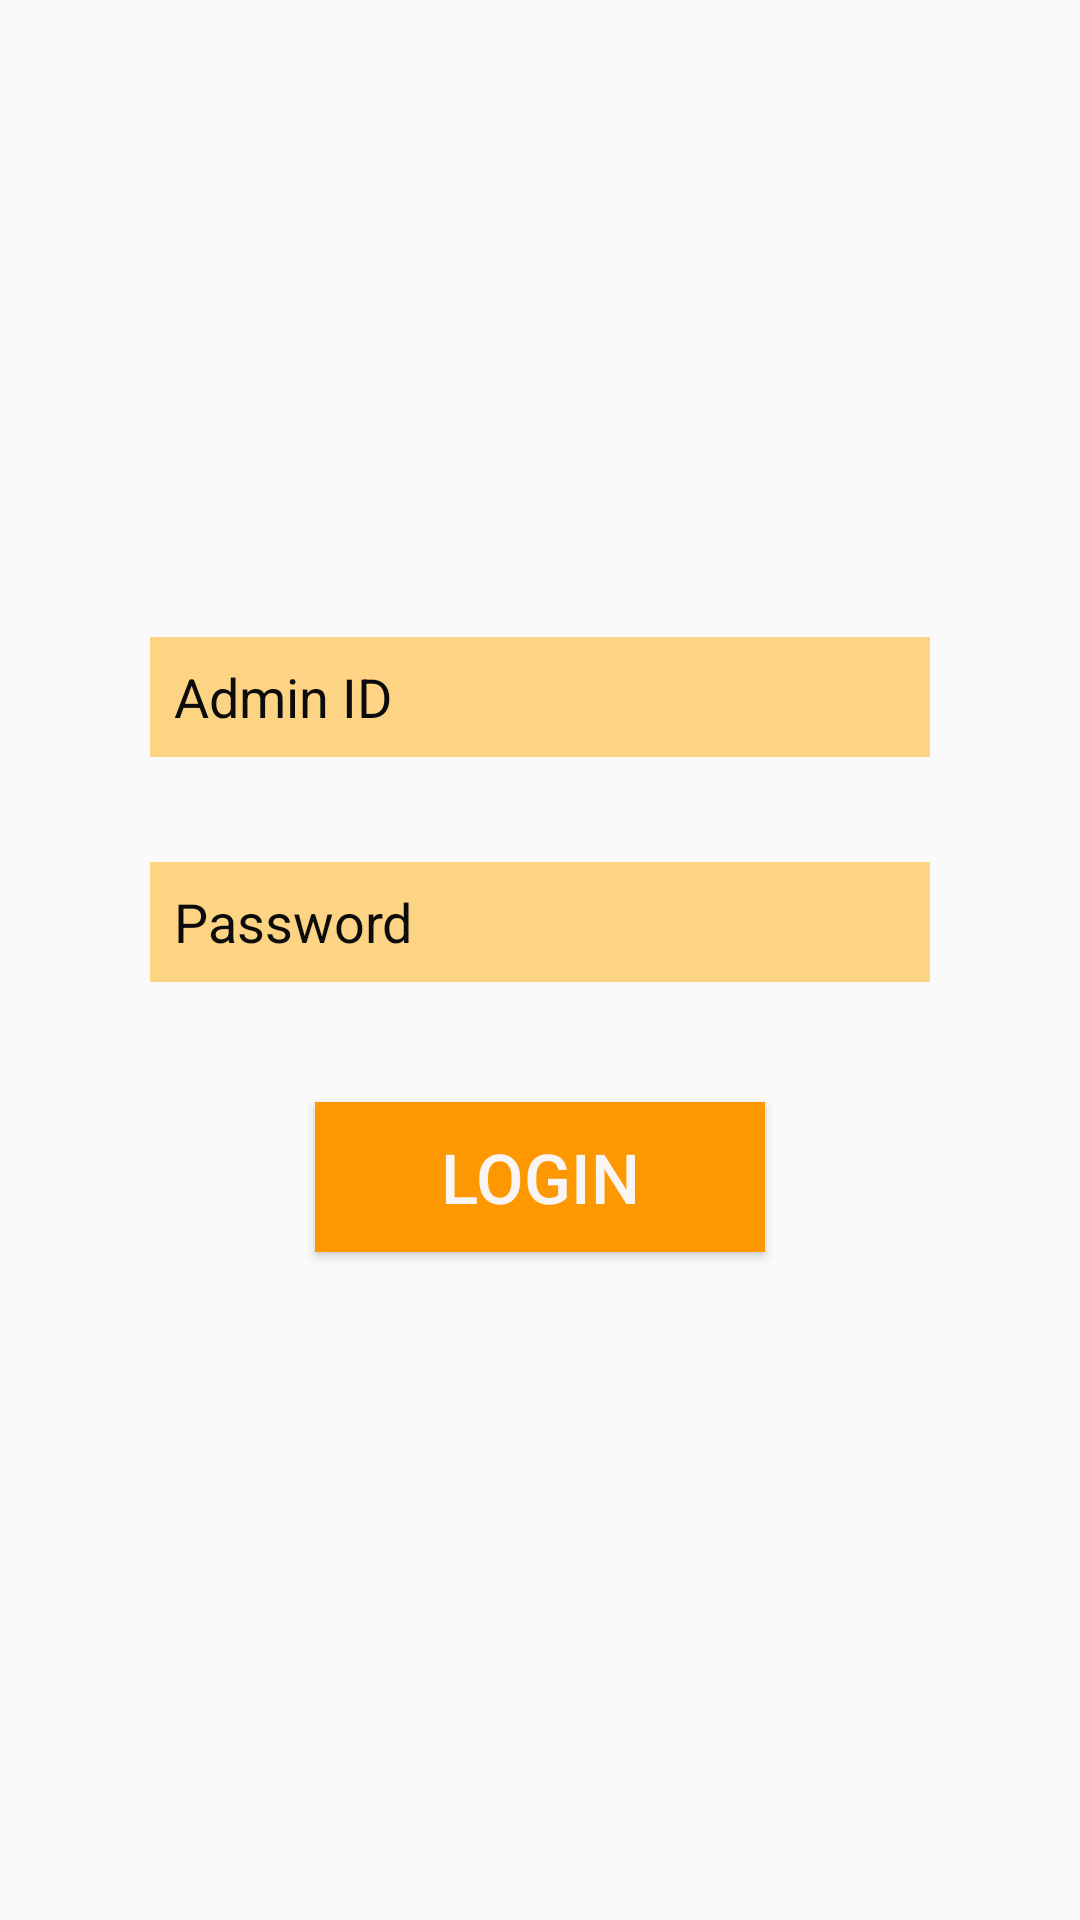

Produce the Android XML layout that renders to this screen, including the resource entries it uses.
<!-- AndroidManifest.xml: application theme AppTheme -->
<!-- res/layout/activity_adminlogin.xml -->
<?xml version="1.0" encoding="utf-8"?>
<LinearLayout
    xmlns:android="http://schemas.android.com/apk/res/android"
    android:orientation="vertical"
    android:gravity="center"
    android:layout_width="match_parent"
    android:layout_height="match_parent">


    <EditText
        android:id="@+id/et_admin_id"
        android:background="@drawable/edittext_rounded"
        android:hint="Admin ID"
        android:padding="8dp"
        android:layout_marginLeft="50dp"
        android:layout_marginRight="50dp"
        android:textColorHint="#0C0C0C"
        android:layout_width="match_parent"
        android:layout_height="40dp" />

    <EditText
        android:id="@+id/et_password"
        android:background="@drawable/edittext_rounded"
        android:hint="Password"
        android:inputType="textPassword"
        android:padding="8dp"
        android:layout_marginTop="35dp"
        android:layout_marginLeft="50dp"
        android:layout_marginRight="50dp"
        android:textColorHint="#0C0C0C"
        android:layout_width="match_parent"
        android:layout_height="40dp" />


    <Button
        android:id="@+id/btn_admin_login"
        android:text="Login"
        android:textSize="23dp"
        android:layout_marginTop="40dp"
        android:layout_marginLeft="50dp"
        android:layout_marginRight="50dp"
        android:layout_marginBottom="10dp"
        android:textColor="#FAF5F5"
        android:layout_width="150dp"
        android:layout_height="50dp"
        android:background="@drawable/button_login" />





</LinearLayout>
<!-- resources referenced by this layout -->
<resources>
  <!-- drawable button_login (drawable) -->
  <?xml version="1.0" encoding="utf-8"?>
  <selector xmlns:android="http://schemas.android.com/apk/res/android">
      <item>
          <shape android:shape="rectangle">
              <solid android:color="#fe9800"/>
              <stroke android:color="#fe9800" android:width="10dp" />
              
              <corners android:radius="0dp" />
          </shape>
      </item>
  </selector>
  <!-- drawable edittext_rounded (drawable) -->
  <?xml version="1.0" encoding="utf-8"?>
  <selector xmlns:android="http://schemas.android.com/apk/res/android">
      <item>
          <shape android:shape="rectangle">
              <solid android:color="#fdd384"/>
              <stroke android:color="#fdd384" android:width="2dp" />
              
              <corners android:radius="0dp" />
          </shape>
      </item>
  </selector>
  <style name="AppTheme" parent="Theme.AppCompat.Light.NoActionBar">
          
          <item name="colorPrimary">@color/colorPrimary</item>
          <item name="colorPrimaryDark">@color/colorPrimaryDark</item>
          <item name="colorAccent">@color/colorAccent</item>
          <color name="black">#101010</color>
          <color name="orange">#fd9941</color>
      </style>
  <color name="colorPrimary">#fd9941</color>
  <color name="colorPrimaryDark">#d88237</color>
  <color name="colorAccent">#D81B60</color>
</resources>
